Image classification data set "Image_for_classification" (akellasrinivas/hypertensia on GitHub). Class labels (4): hypertensive retinopathy mask, hypertensive retinopathy pre-treatment, non hypertensive retinopathy, non hypertensive retinopathy pre-treatment.

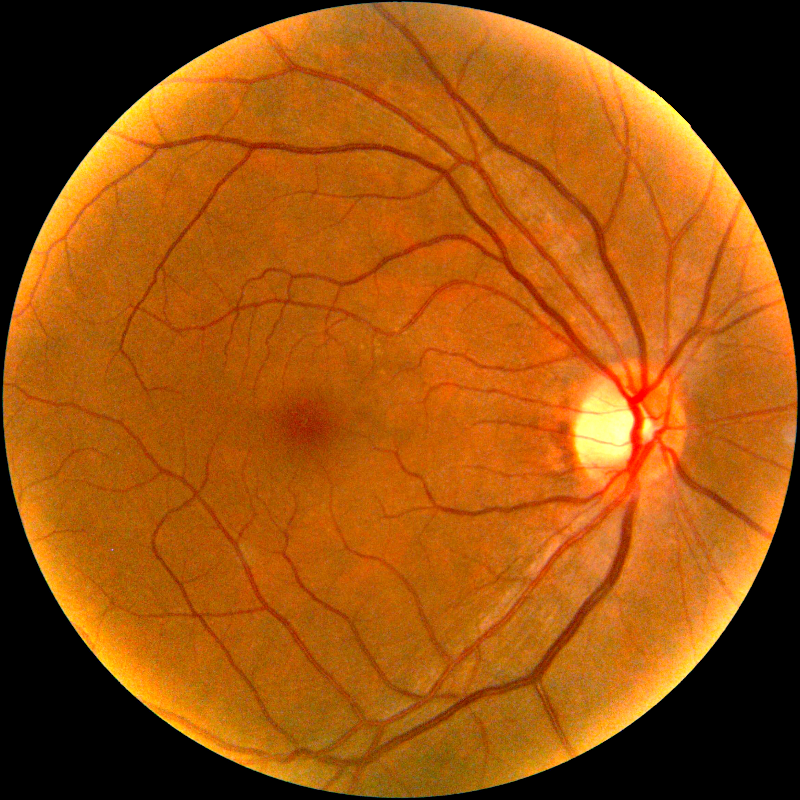
Label: non hypertensive retinopathy pre-treatment

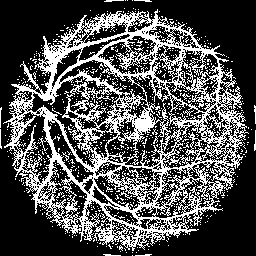
Label: hypertensive retinopathy mask

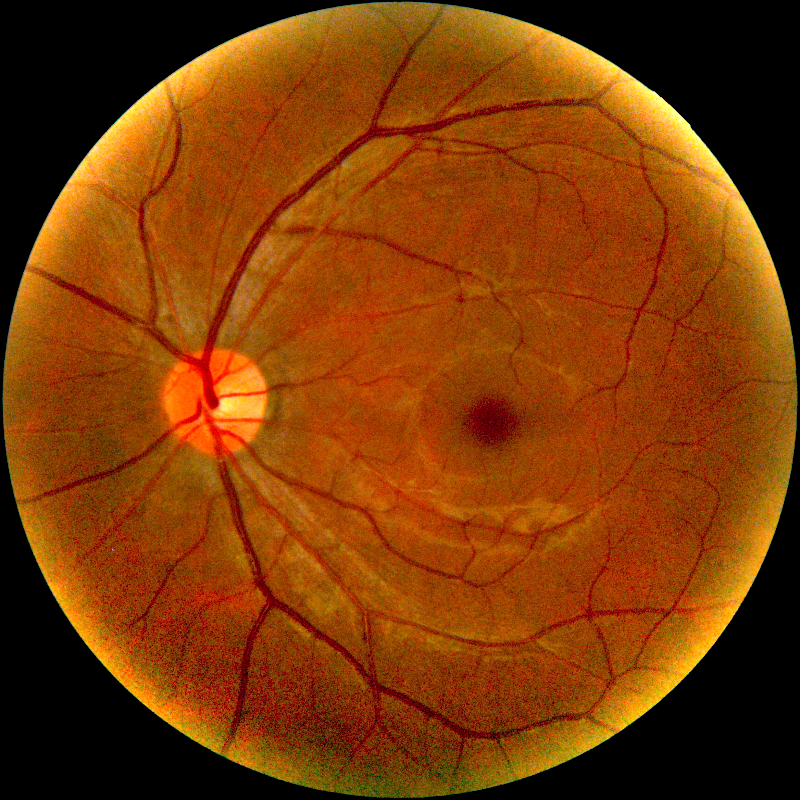
Label: hypertensive retinopathy pre-treatment

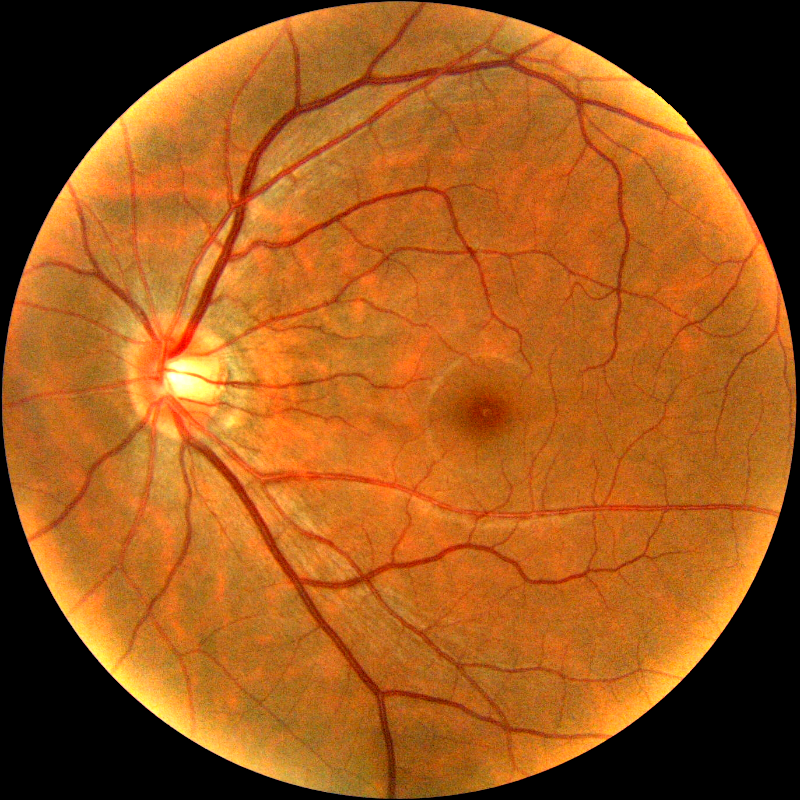
Label: non hypertensive retinopathy pre-treatment

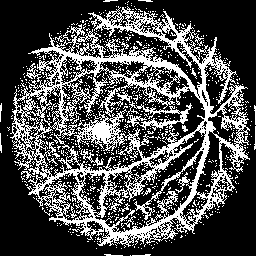
Label: hypertensive retinopathy mask

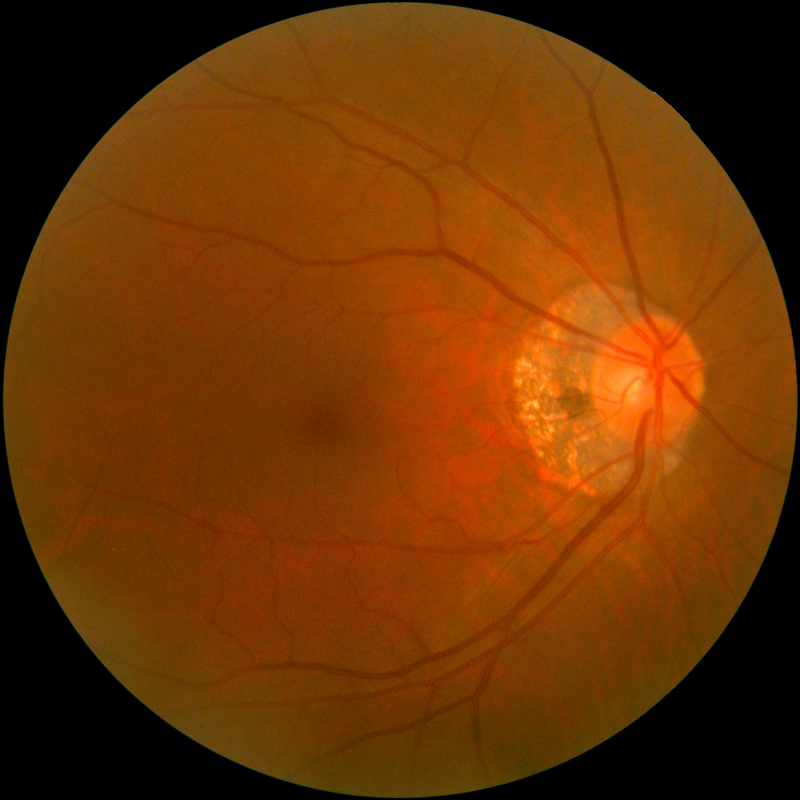
Label: non hypertensive retinopathy
